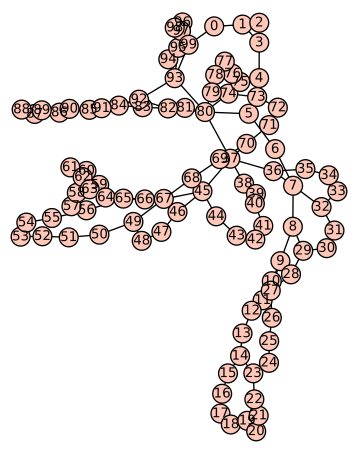

The table this chart was drawn from, first rows:
0, 1, 
0, 99, 
1, 2, 
1, 3, 
2, 3, 
3, 4, 
4, 5, 
5, 6, 
5, 80, 
6, 7, 
7, 8, 
7, 32, 
7, 36, 
8, 9, 
8, 29, 
9, 10, 
9, 27, 
10, 11, 
11, 12, 
12, 13, 
12, 27, 
13, 14, 
14, 15, 
14, 23, 
15, 16, 
16, 17, 
17, 18, 
18, 19, 
19, 20, 
19, 22, 
20, 21, 
21, 22, 
22, 23, 
23, 24, 
24, 25, 
25, 26, 
26, 27, 
27, 28, 
28, 29, 
29, 30, 
30, 31, 
31, 32, 
32, 33, 
33, 34, 
34, 35, 
35, 36, 
36, 37, 
37, 38, 
37, 45, 
37, 70, 
37, 80, 
38, 39, 
38, 40, 
39, 40, 
40, 41, 
41, 42, 
42, 43, 
43, 44, 
44, 45, 
45, 46, 
45, 67, 
... 75 more rows
